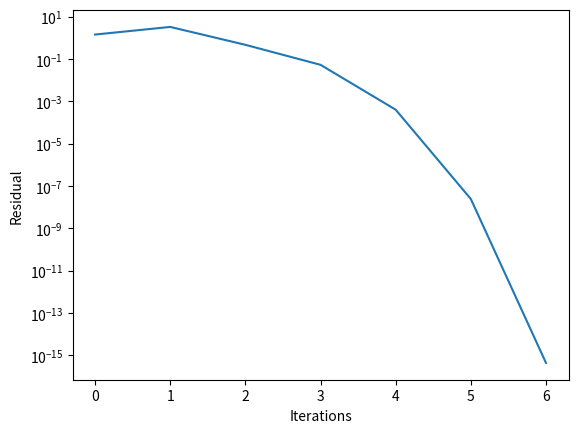

Write Python code to recreate this figure.
# -*- coding: utf-8 -*-
"""
Created on Thu Jul 14 19:49:48 2022

[redacted]
"""
import matplotlib.pyplot as plt 
from random import random
import math
from numpy.linalg import norm


def myfunc(x):
    f = x**3-6*x**2+12*x-8
    g = 3*x**2-12*x+12
    return f,g

def myKeplar(x):
    f = x-0.7*math.sin(x)-math.pi/2
    g = 1-0.7*math.cos(x)
    return f,g

f = 1
guess = random()*20-10
resids = []
print('starting guess:', guess)
while (norm(f) > 1e-14):
    f,g = myKeplar(guess)
    guess = guess-f/g
    resids.append(norm(f))

print('solution:',guess)
plt.plot(resids)

# naming the x axis 
plt.xlabel('Iterations') 
# naming the y axis 
plt.ylabel('Residual') 

plt.yscale("log")
  
# function to show the plot 
plt.show() 